Labelled photos from "Final_Spinach_NPK_Dataset_Clean", an image-classification folder in rajsinghkog/hydrophonic_system. The possible labels are: healthy, nitrogen deficiency, phosphorus deficiency, potassium deficiency.

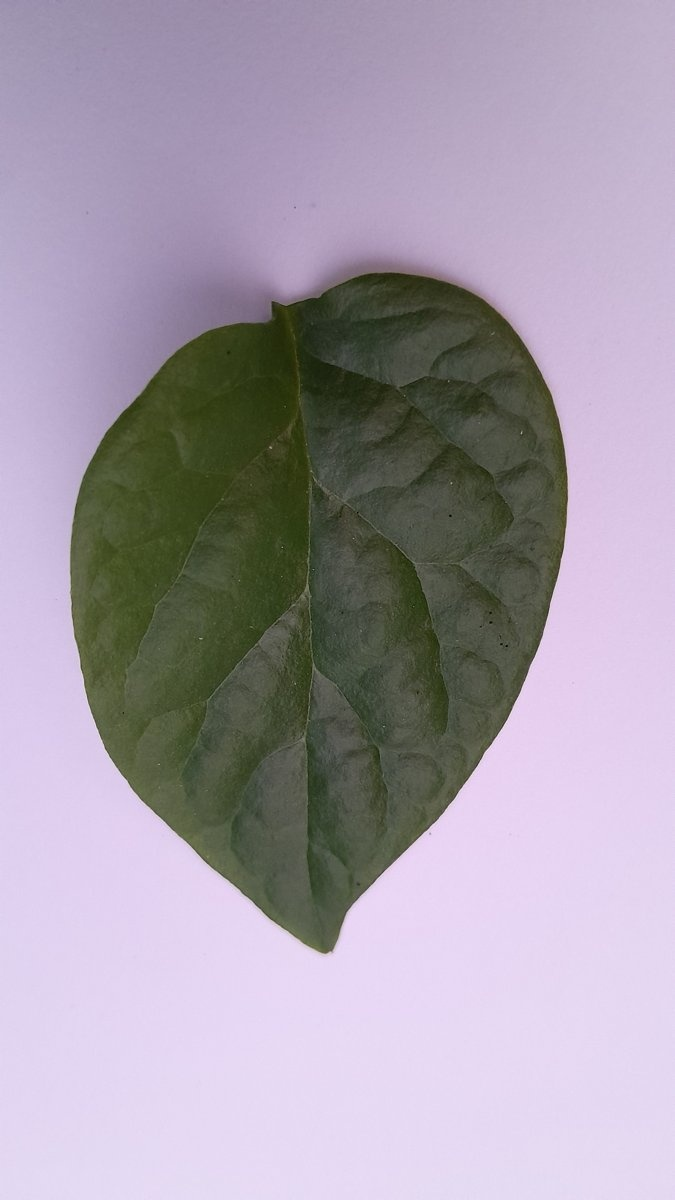
Label: phosphorus deficiency

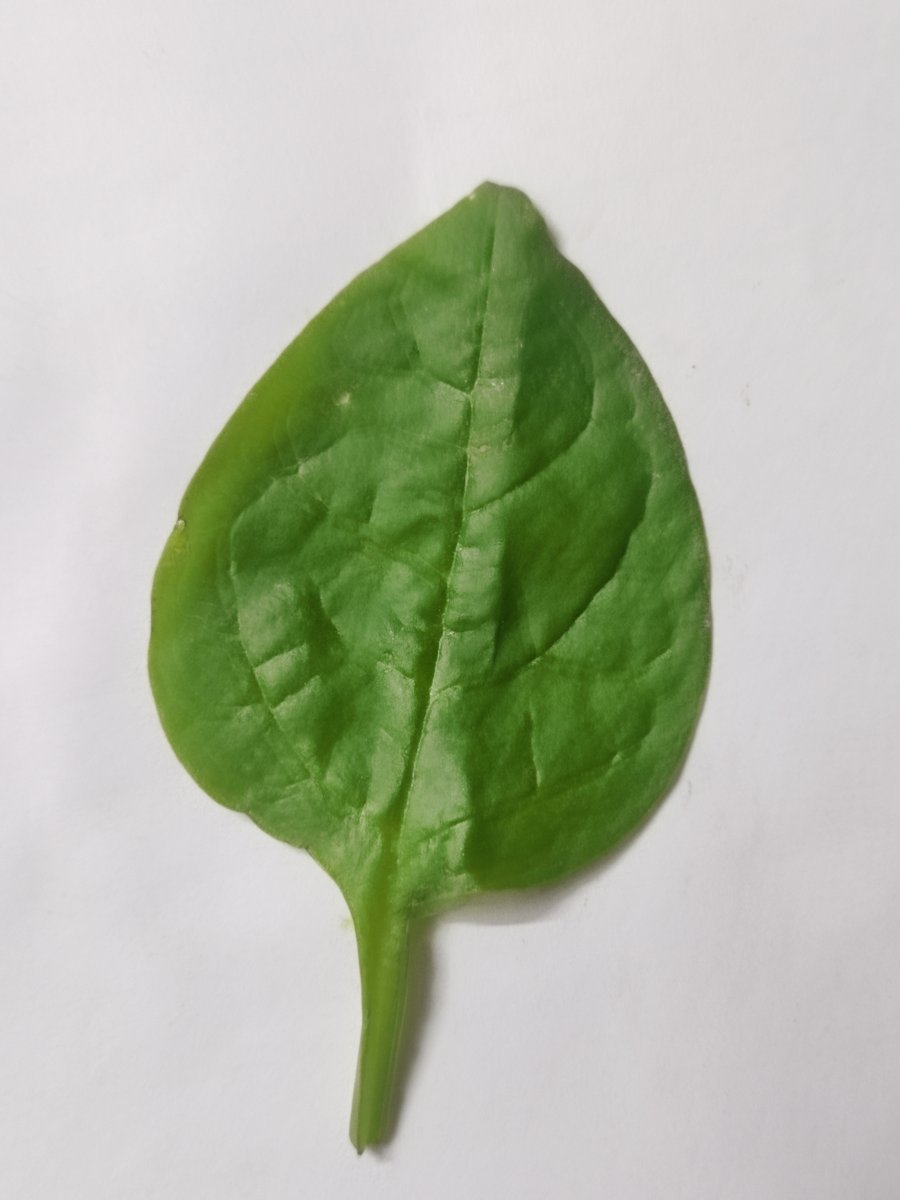
Label: healthy

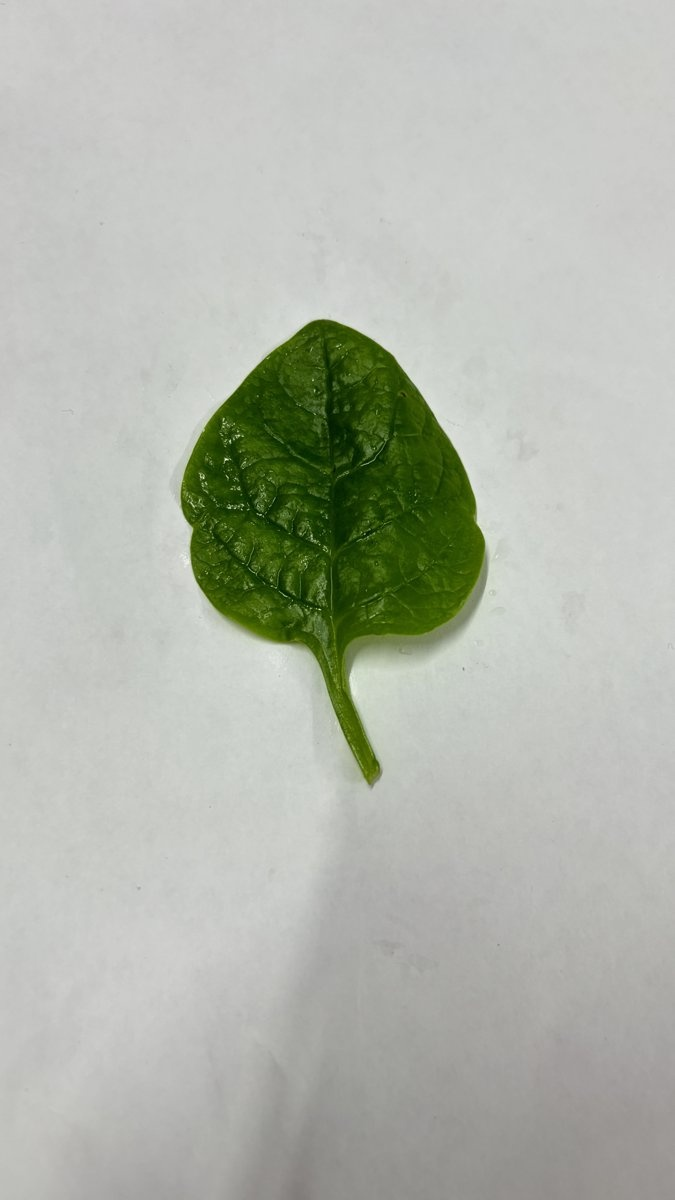
Label: healthy

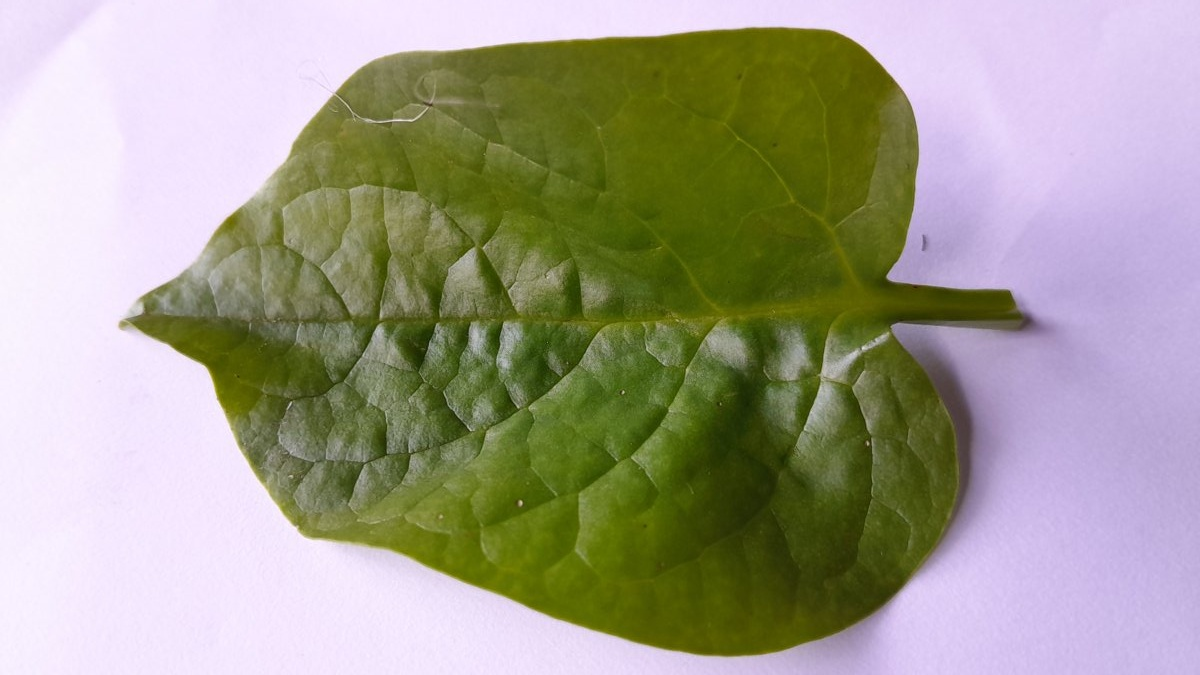
Label: phosphorus deficiency

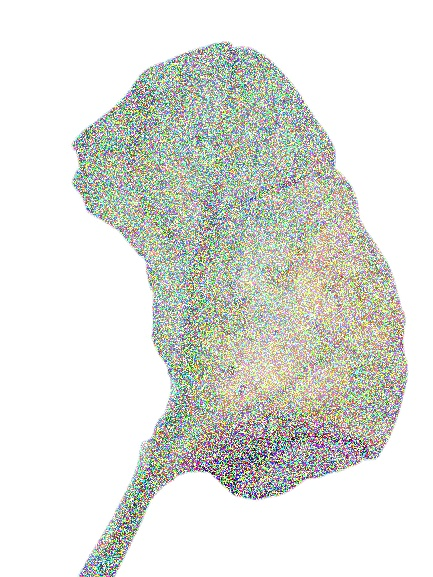
Label: potassium deficiency

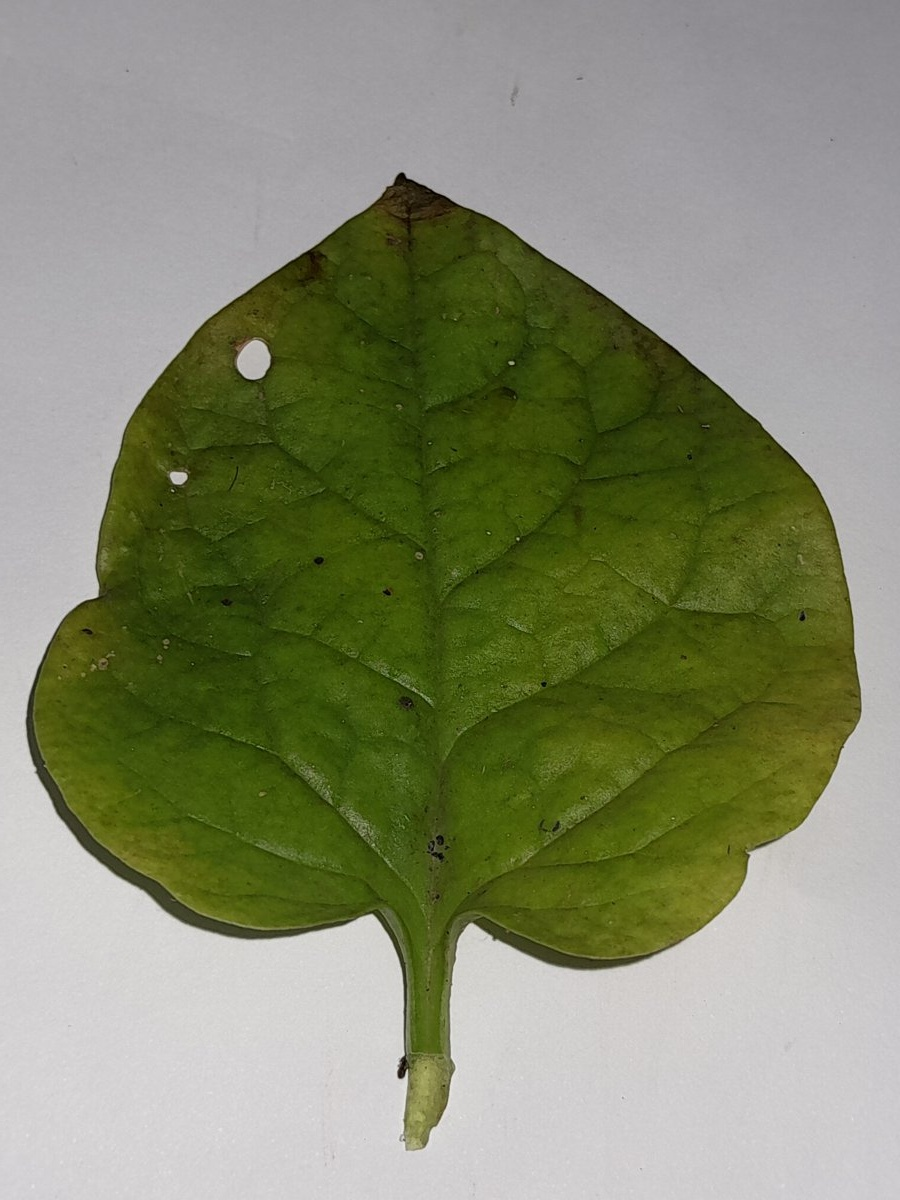
Label: nitrogen deficiency
